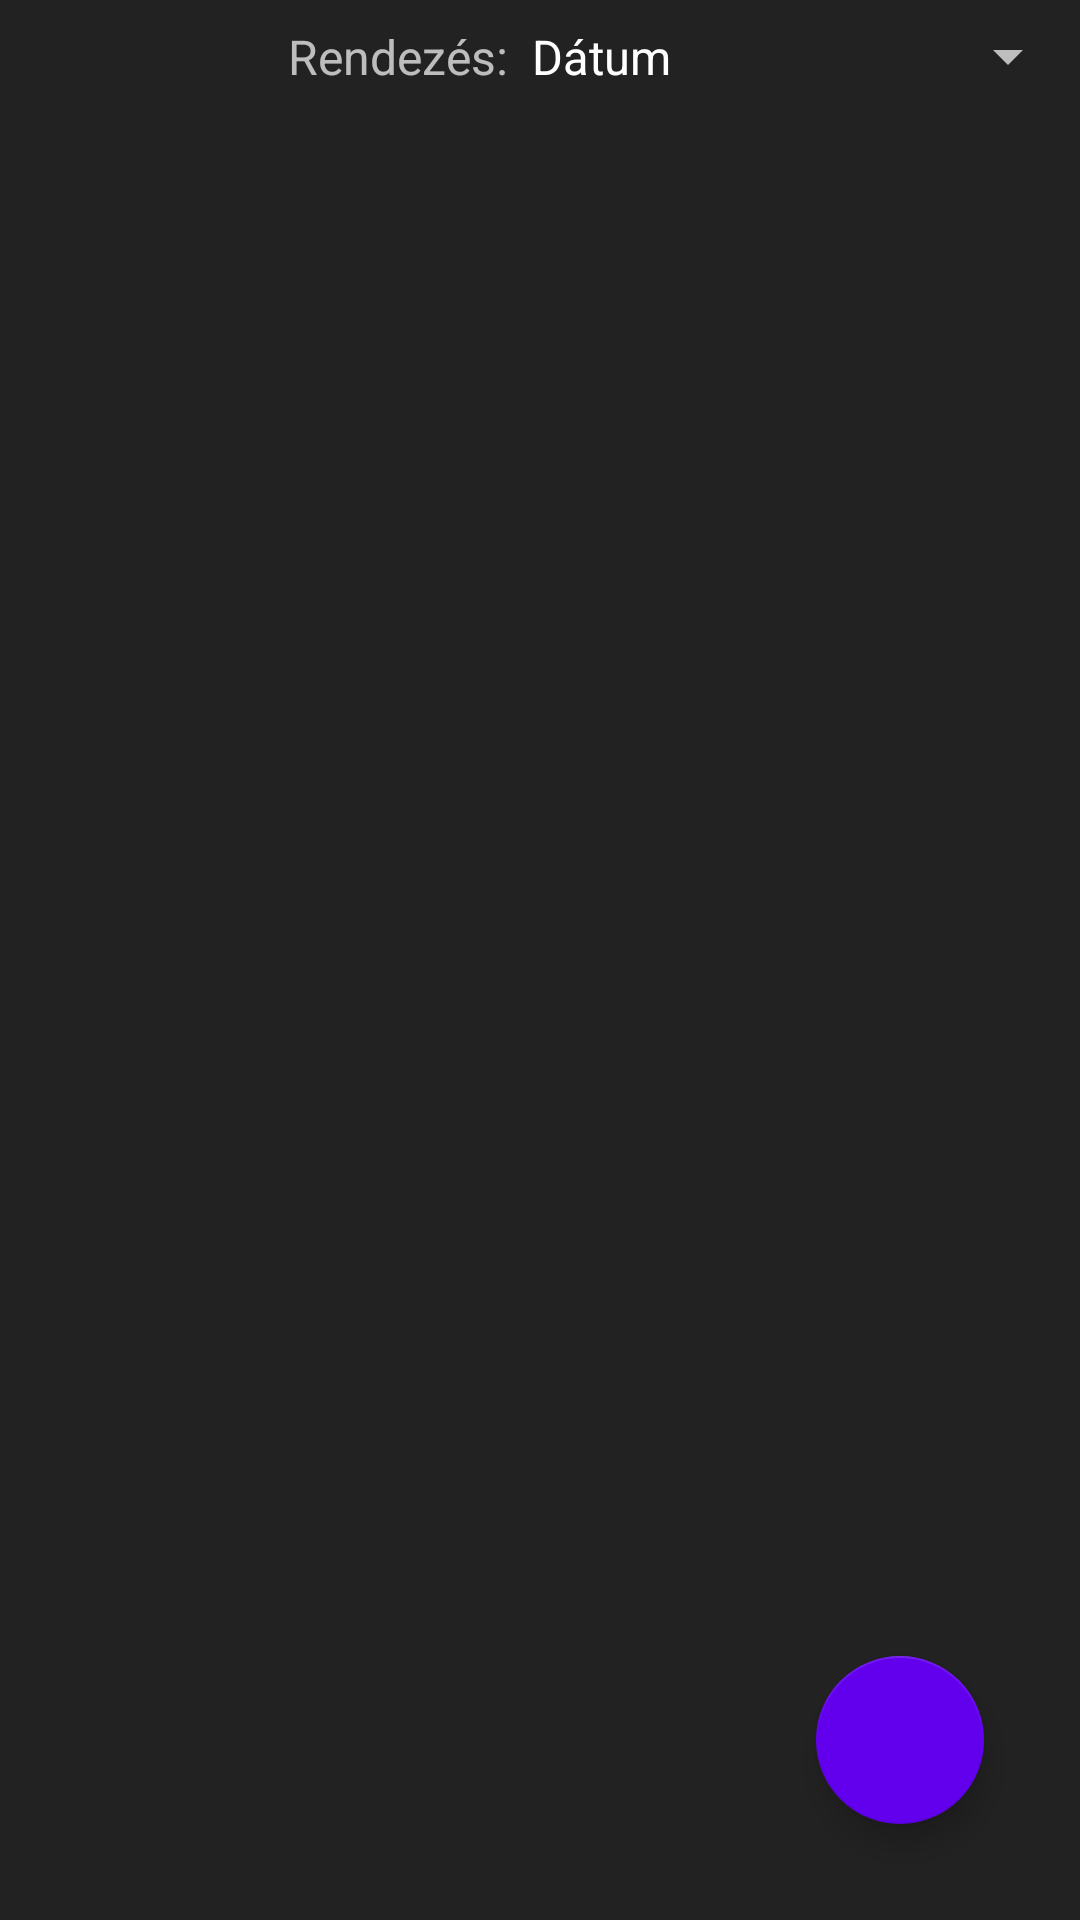

Produce the Android XML layout that renders to this screen, including the resource entries it uses.
<!-- AndroidManifest.xml: application theme AppTheme -->
<!-- res/layout/fragment_run.xml -->
<?xml version="1.0" encoding="utf-8"?>
<androidx.constraintlayout.widget.ConstraintLayout xmlns:android="http://schemas.android.com/apk/res/android"
    xmlns:app="http://schemas.android.com/apk/res-auto"
    xmlns:tools="http://schemas.android.com/tools"
    android:layout_width="match_parent"
    android:layout_height="match_parent">

    <Spinner
        android:id="@+id/spFilter"
        android:layout_width="wrap_content"
        android:layout_height="wrap_content"
        android:entries="@array/filter_options"
        android:paddingTop="8dp"
        android:paddingBottom="8dp"
        app:layout_constraintEnd_toEndOf="parent"
        app:layout_constraintTop_toTopOf="parent" />

    <TextView
        android:id="@+id/tvFilterBy"
        android:layout_width="wrap_content"
        android:layout_height="wrap_content"
        android:text="Rendezés:"
        android:textSize="16sp"
        app:layout_constraintBottom_toBottomOf="@+id/spFilter"
        app:layout_constraintEnd_toStartOf="@+id/spFilter"
        app:layout_constraintTop_toTopOf="parent" />

    <androidx.recyclerview.widget.RecyclerView
        android:id="@+id/rvRuns"
        android:layout_width="match_parent"
        android:layout_height="0dp"
        app:layout_constraintBottom_toBottomOf="parent"
        app:layout_constraintEnd_toEndOf="parent"
        app:layout_constraintHorizontal_bias="0.5"
        app:layout_constraintStart_toStartOf="parent"
        app:layout_constraintTop_toBottomOf="@+id/spFilter" />

    <com.google.android.material.floatingactionbutton.FloatingActionButton
        android:id="@+id/starttrack"
        android:layout_width="wrap_content"
        android:layout_height="wrap_content"
        android:src="@drawable/ic_add"
        app:backgroundTint="@color/purple_500"
        app:fabSize="normal"
        app:rippleColor="@android:color/white"
        android:layout_marginEnd="32dp"
        android:layout_marginBottom="32dp"
        app:layout_constraintBottom_toBottomOf="parent"
        app:layout_constraintEnd_toEndOf="parent"
        app:tint="@android:color/black" />

</androidx.constraintlayout.widget.ConstraintLayout>
<!-- resources referenced by this layout -->
<resources>
  <string-array name="filter_options">
          <item>Dátum</item>
          <item>Időtartam</item>
          <item>Távolság</item>
          <item>Átlagos sebesség</item>
          <item>Elégetett kalóriák</item>
      </string-array>
  <color name="purple_500">#FF6200EE</color>
  <style name="AppTheme" parent="Theme.MaterialComponents.NoActionBar">
          
          <item name="colorPrimary">@color/gray</item>
          <item name="colorSecondary">@color/gray</item>
          <item name="android:colorBackground">@color/gray</item>
          <item name="colorError">@color/black</item>
  
          
          <item name="colorPrimaryVariant">@android:color/white</item>
          <item name="colorSecondaryVariant">@color/gray</item>
          
          <item name="colorSurface">@color/gray</item>
          <item name="colorOnPrimary">@color/gray</item>
          <item name="colorOnSecondary">@color/black</item>
          <item name="colorOnBackground">@color/gray</item>
          <item name="colorOnError">@android:color/black</item>
          <item name="colorOnSurface">@android:color/white</item>
          <item name="scrimBackground">@color/mtrl_scrim_color</item>
          <item name="textAppearanceHeadline1">@style/TextAppearance.MaterialComponents.Headline1</item>
          <item name="textAppearanceHeadline2">@style/TextAppearance.MaterialComponents.Headline2</item>
          <item name="textAppearanceHeadline3">@style/TextAppearance.MaterialComponents.Headline3</item>
          <item name="textAppearanceHeadline4">@style/TextAppearance.MaterialComponents.Headline4</item>
          <item name="textAppearanceHeadline5">@style/TextAppearance.MaterialComponents.Headline5</item>
          <item name="textAppearanceHeadline6">@style/TextAppearance.MaterialComponents.Headline6</item>
          <item name="textAppearanceSubtitle1">@style/TextAppearance.MaterialComponents.Subtitle1</item>
          <item name="textAppearanceSubtitle2">@style/TextAppearance.MaterialComponents.Subtitle2</item>
          <item name="textAppearanceBody1">@style/TextAppearance.MaterialComponents.Body1</item>
          <item name="textAppearanceBody2">@style/TextAppearance.MaterialComponents.Body2</item>
          <item name="textAppearanceCaption">@style/TextAppearance.MaterialComponents.Caption</item>
          <item name="textAppearanceButton">@style/TextAppearance.MaterialComponents.Button</item>
          <item name="textAppearanceOverline">@style/TextAppearance.MaterialComponents.Overline</item>
  
          <item name="alertDialogTheme">@style/AlertDialogTheme</item>
      </style>
  <color name="gray">#222223</color>
  <color name="black">#FF000000</color>
  <style name="AlertDialogTheme" parent="ThemeOverlay.MaterialComponents.Dialog.Alert">
          <item name="buttonBarPositiveButtonStyle">@style/PositiveButtonStyle</item>
          <item name="buttonBarNegativeButtonStyle">@style/NegativeButtonStyle</item>
      </style>
  <style name="PositiveButtonStyle" parent="Widget.MaterialComponents.Button.TextButton.Dialog">
          <item name="android:textColor">@color/colorAccent</item>
      </style>
  <style name="NegativeButtonStyle" parent="Widget.MaterialComponents.Button.TextButton.Dialog">
          <item name="android:textColor">@color/colorAccent</item>
      </style>
  <!-- not gathered from this repository: default colours our renderer supplied (Android Studio template values) -->
  <color name="colorAccent">#FF03DAC5</color>
</resources>
